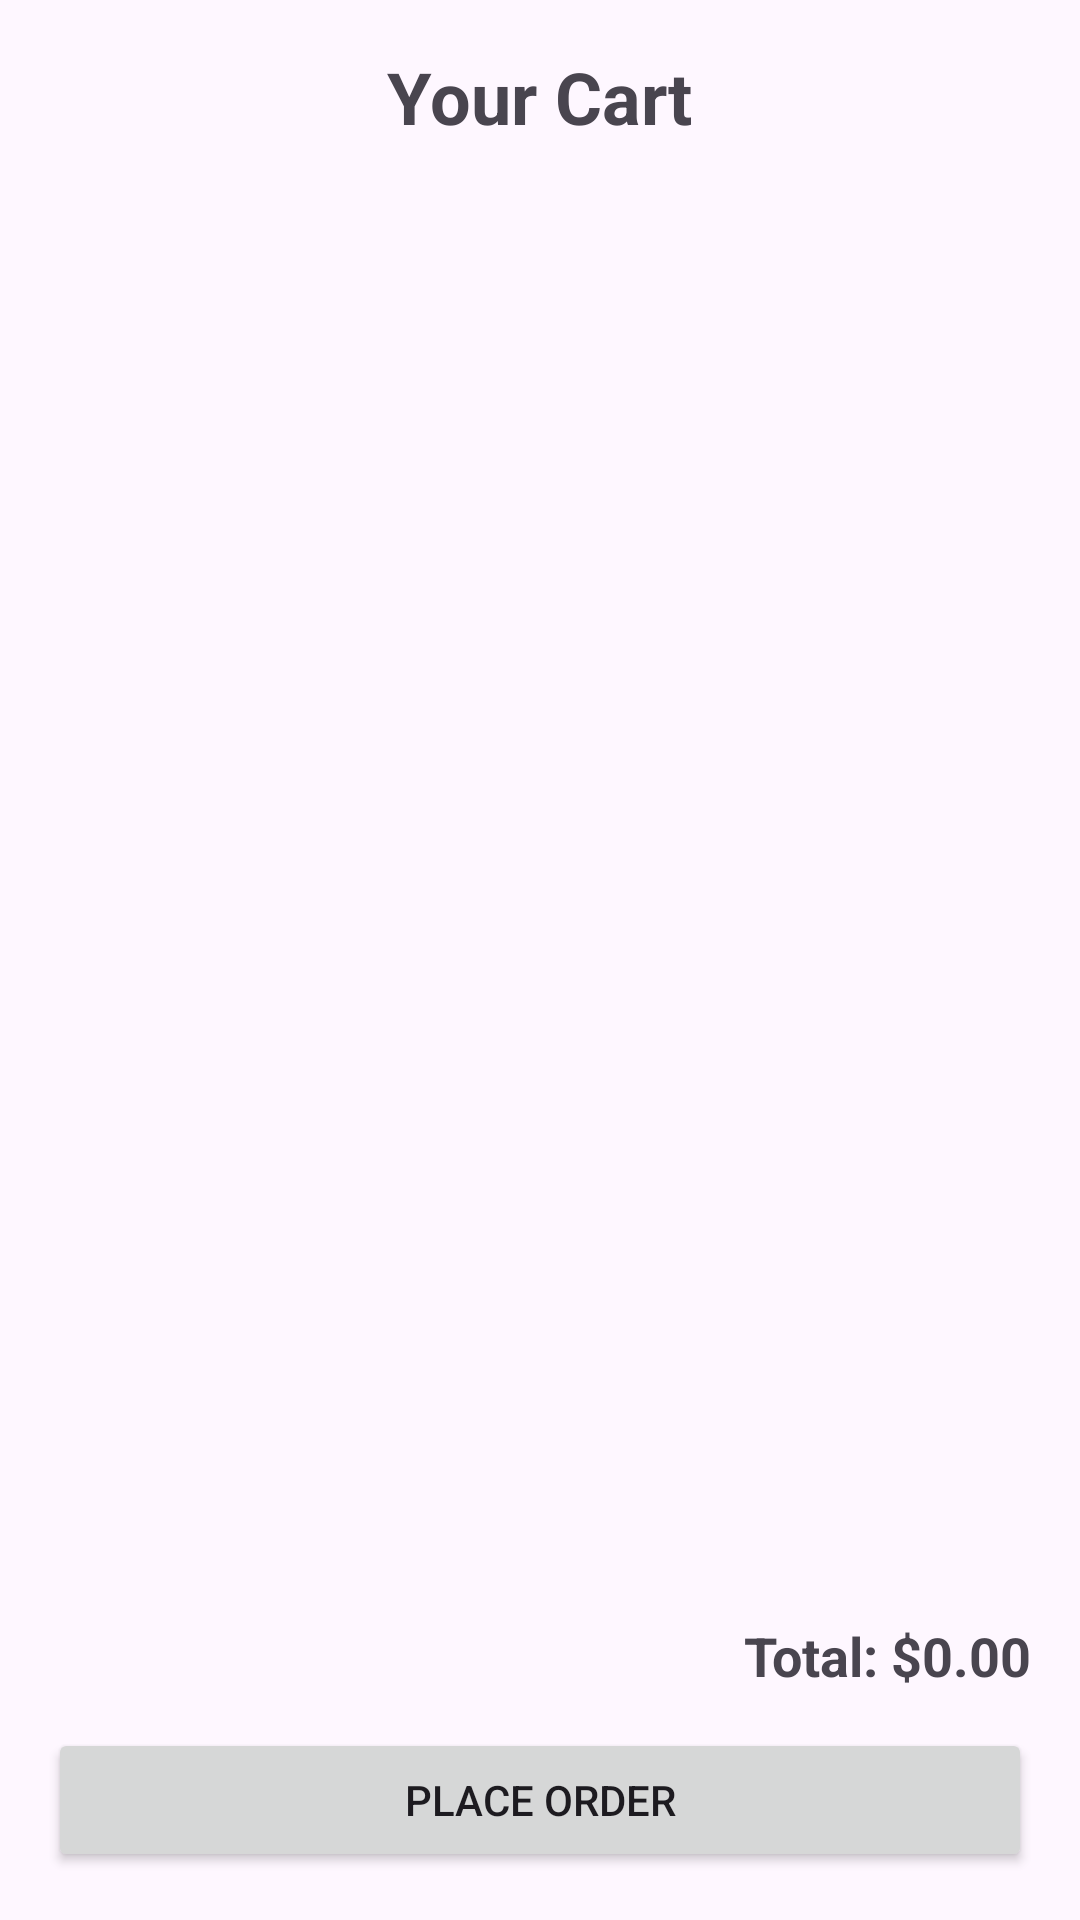

This screen was rendered from an Android layout file. Write that file and the resources it references.
<!-- AndroidManifest.xml: application theme Theme.Mappia -->
<!-- res/layout/activity_cart.xml -->
<?xml version="1.0" encoding="utf-8"?>
<LinearLayout xmlns:android="http://schemas.android.com/apk/res/android"
    android:layout_width="match_parent"
    android:layout_height="match_parent"
    android:orientation="vertical"
    android:padding="16dp">

    <TextView
        android:id="@+id/textCartTitle"
        android:layout_width="wrap_content"
        android:layout_height="wrap_content"
        android:text="Your Cart"
        android:textSize="24sp"
        android:textStyle="bold"
        android:layout_gravity="center_horizontal"
        android:layout_marginBottom="8dp" />

    <androidx.recyclerview.widget.RecyclerView
        android:id="@+id/recyclerViewCart"
        android:layout_width="match_parent"
        android:layout_height="0dp"
        android:layout_weight="1"
        android:clipToPadding="false"
        android:paddingBottom="8dp" />

    <TextView
        android:id="@+id/textTotalPrice"
        android:layout_width="wrap_content"
        android:layout_height="wrap_content"
        android:text="Total: $0.00"
        android:textSize="18sp"
        android:textStyle="bold"
        android:layout_gravity="end"
        android:layout_marginTop="8dp" />

    <Button
        android:id="@+id/buttonPlaceOrder"
        android:layout_width="match_parent"
        android:layout_height="wrap_content"
        android:text="Place Order"
        android:layout_marginTop="12dp" />

</LinearLayout>
<!-- resources referenced by this layout -->
<resources>
  <style name="Theme.Mappia" parent="Base.Theme.Mappia" />
  <style name="Base.Theme.Mappia" parent="Theme.Material3.DayNight.NoActionBar">
          
          
      </style>
</resources>
